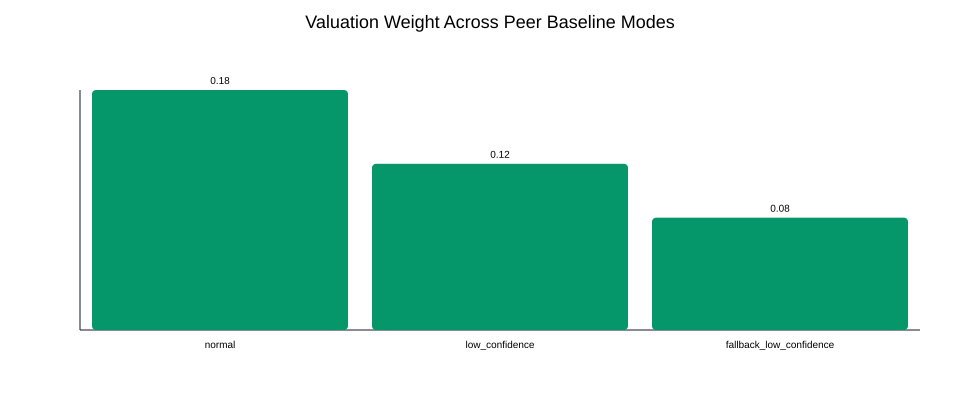

The file beside this chart, header and first rows:
scenario, score, verdict, valuation_weight, valuation_mode, valuation_baseline_mode, peer_count_usable, peer_count_weak
strong_non_bank, 59.2, Нейтрально (Neutral), 0.1753, normal, peer, 3, 1
regular_non_bank, 57.2, Нейтрально (Neutral), 0.1214, low_confidence, peer, 2, 1
fallback_baseline, 32.8, Повышенный риск (High Caution), 0.082, fallback_low_confidence, peer, 1, 2
